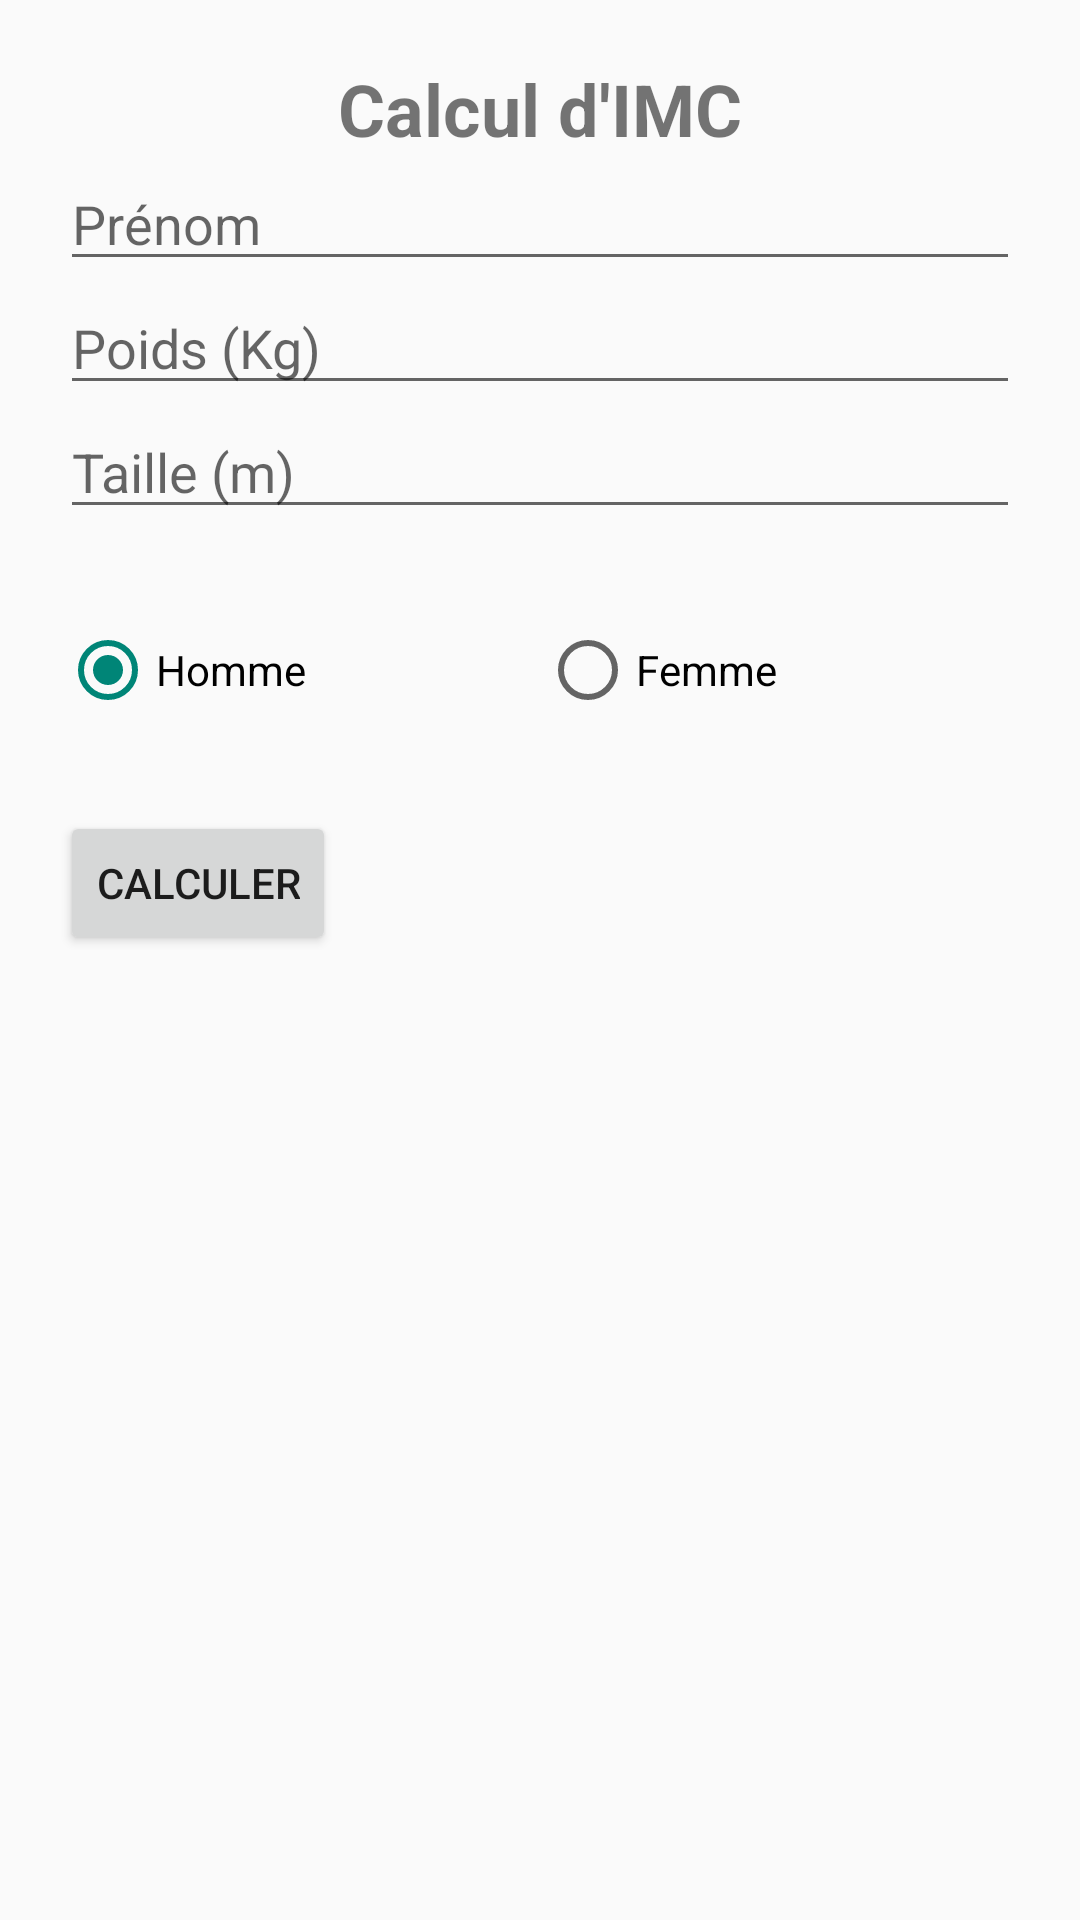

Reconstruct the res/layout file that produces this screen, plus the resources it refers to.
<!-- AndroidManifest.xml: application theme Theme.SafiMohamedYassineLsi3DevmobilTp5 -->
<!-- res/layout/activity_main.xml -->
<?xml version="1.0" encoding="utf-8"?>
<LinearLayout xmlns:android="http://schemas.android.com/apk/res/android"
    android:layout_width="match_parent"
    android:layout_height="match_parent"
    android:orientation="vertical">

    <LinearLayout
        android:layout_width="match_parent"
        android:layout_height="wrap_content"
        android:orientation="vertical"
        android:padding="20dp">

        <TextView
            android:layout_width="match_parent"
            android:layout_height="wrap_content"
            android:gravity="center"
            android:text="Calcul d'IMC"
            android:textSize="24sp"
            android:textStyle="bold" />

        <EditText
            android:id="@+id/etPrenom"
            android:layout_width="match_parent"
            android:layout_height="wrap_content"
            android:hint="Prénom" />

        <EditText
            android:id="@+id/etPoids"
            android:layout_width="match_parent"
            android:layout_height="wrap_content"
            android:hint="Poids (Kg)"
            android:inputType="numberDecimal" />

        <EditText
            android:id="@+id/etTaille"
            android:layout_width="match_parent"
            android:layout_height="wrap_content"
            android:hint="Taille (m)"
            android:inputType="numberDecimal" />

        <RadioGroup
            android:id="@+id/rgSexe"
            android:layout_width="match_parent"
            android:layout_height="94dp"
            android:gravity="center"
            android:layout_gravity="center"

            android:orientation="horizontal">

            <RadioButton
                android:id="@+id/rbHomme"
                android:layout_width="0dp"
                android:layout_height="48dp"

                android:checked="true"
                android:layout_weight="1"
                android:text="Homme" />

            <RadioButton
                android:id="@+id/rbFemme"
                android:layout_width="0dp"
                android:layout_height="48dp"
                android:layout_weight="1"
                android:text="Femme" />
        </RadioGroup>

        <Button
            android:id="@+id/btnCalculer"
            android:layout_width="wrap_content"
            android:layout_height="wrap_content"
            android:text="CALCULER" />
        <TextView
            android:id="@+id/imc"
            android:layout_width="match_parent"
            android:layout_height="wrap_content"/>

    </LinearLayout>
</LinearLayout>
<!-- resources referenced by this layout -->
<resources>
  <style name="Theme.SafiMohamedYassineLsi3DevmobilTp5" parent="Theme.AppCompat.Light.NoActionBar" />
</resources>
